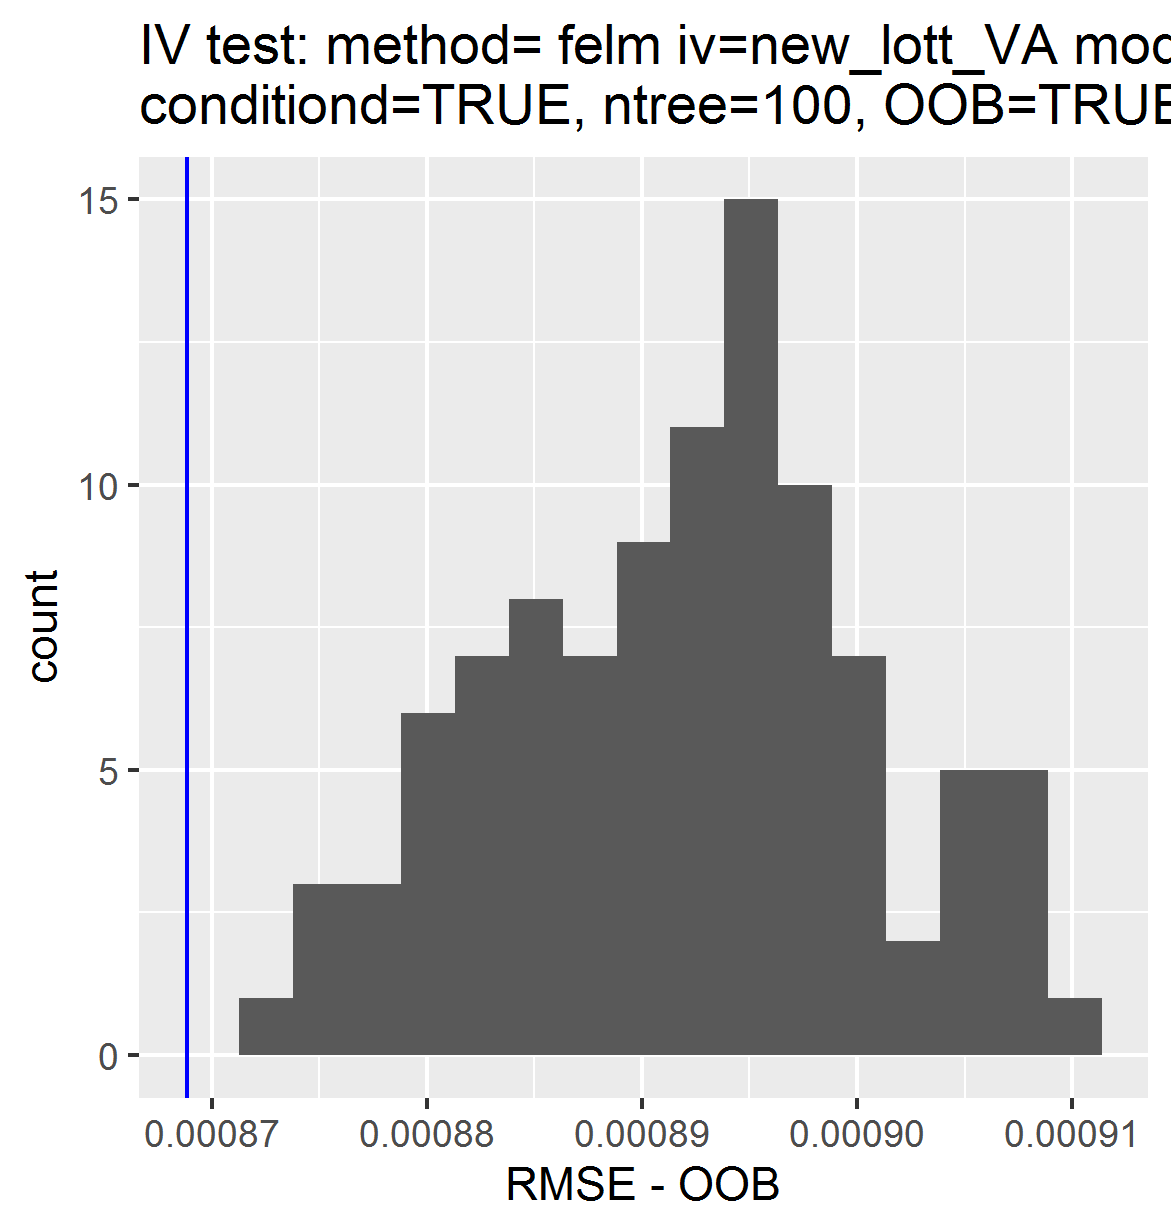

Data behind this chart, as committed beside it:
, permutations_results, controls_results
1, 0.0008968, 0.0008688
2, 0.0008972, NA
3, 0.0009008, NA
4, 0.0009006, NA
5, 0.0009043, NA
6, 0.0008797, NA
7, 0.0008968, NA
8, 0.0008844, NA
9, 0.0009105, NA
10, 0.0008831, NA
11, 0.0008972, NA
12, 0.0008925, NA
13, 0.0008811, NA
14, 0.0008987, NA
15, 0.0008876, NA
16, 0.0008839, NA
17, 0.0009072, NA
18, 0.0008979, NA
19, 0.0008934, NA
20, 0.0008865, NA
21, 0.0008935, NA
22, 0.0008941, NA
23, 0.0008947, NA
24, 0.0008953, NA
25, 0.0008949, NA
26, 0.0008922, NA
27, 0.0008765, NA
28, 0.0008913, NA
29, 0.0008911, NA
30, 0.0008887, NA
31, 0.0008942, NA
32, 0.0008851, NA
33, 0.000897, NA
34, 0.0008955, NA
35, 0.000883, NA
36, 0.0008893, NA
37, 0.000894, NA
38, 0.0008891, NA
39, 0.0009059, NA
40, 0.0008794, NA
41, 0.000899, NA
42, 0.0008817, NA
43, 0.000905, NA
44, 0.0008944, NA
45, 0.0008917, NA
46, 0.0008829, NA
47, 0.0008872, NA
48, 0.0008825, NA
49, 0.0008974, NA
50, 0.0009008, NA
51, 0.0008928, NA
52, 0.0009, NA
53, 0.000875, NA
54, 0.0009019, NA
55, 0.000881, NA
56, 0.0008941, NA
57, 0.000898, NA
58, 0.0008909, NA
59, 0.0009057, NA
60, 0.0008893, NA
... 40 more rows
